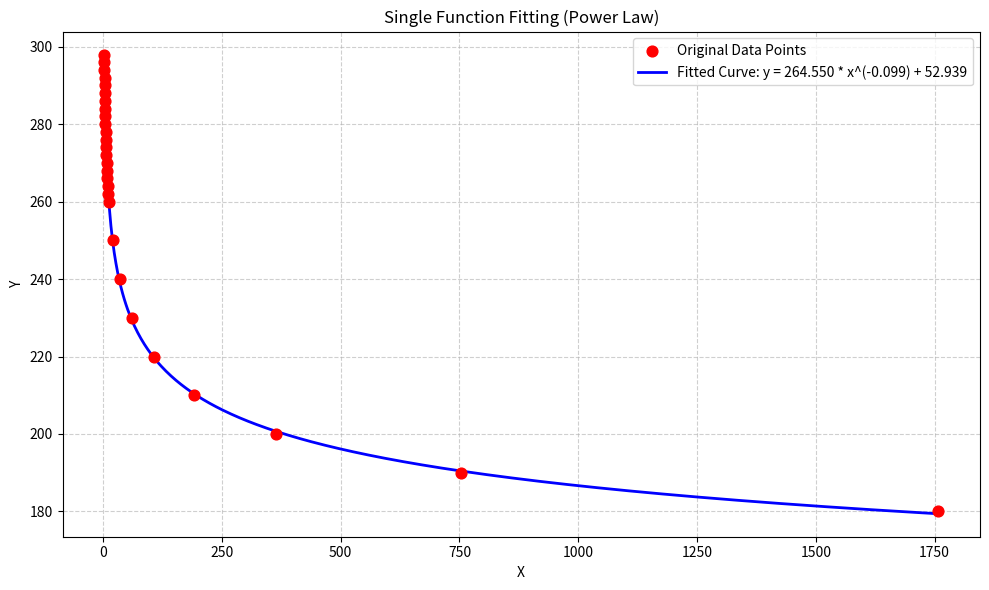

This chart was generated by the following Python code:
import numpy as np
from scipy.optimize import curve_fit
import matplotlib.pyplot as plt

# --- 1. 定义您想要拟合的函数模型 ---
# 选择一个负幂律模型: y = a * x^b + c
def power_law(x, a, b, c):
    """
    幂律函数模型
    :param x: 自变量
    :param a: 幅度参数
    :param b: 幂指数参数 (对于单调递减，b通常为负)
    :param c: 偏移量参数
    :return: y 值
    """
    return a * (x ** b) + c

# --- 2. 硬编码的原始数据 ---
x_original = np.array([2.2, 2.39, 2.59, 2.82, 3.06, 3.33, 3.36, 3.95, 4.30, 4.69, 5.13, 5.60, 6.13, 6.72, 7.37, 8.10, 8.91, 9.82, 10.83, 11.96, 20.05, 34.45, 60.12, 106.21, 191.77, 363.71, 753.62, 1757.95])
y_original = np.array([298, 296,  294,  292,  290,  288,  286,  284,  282,  280,  278,  276,  274,  272,  270,  268,  266,  264,  262,   260,   250,   240,   230,   220,    210,    200,    190,    180])

# --- 3. 执行曲线拟合 ---
# 初始猜测需要更仔细地设置
# 对于 y = a * x^b + c:
# 假设 b 是一个负数 (例如 -0.1 到 -0.5)
# a 可以通过代入一个点估算，例如用 (x[0], y[0]) 和 (x[-1], y[-1])
# y[0] = a * x[0]^b + c
# y[-1] = a * x[-1]^b + c
# 估算 c 的一个可能值 (例如 y[-1])，然后估算 a
initial_guess = [100.0, -0.1, 200.0] # 初始猜测: a=100, b=-0.1, c=200

try:
    popt, pcov = curve_fit(power_law, x_original, y_original, p0=initial_guess)
except RuntimeError as e:
    print(f"拟合失败: {e}")
    print("可能需要调整初始猜测 (p0)。")
    # 尝试另一个初始猜测
    initial_guess = [50.0, -0.2, 180.0]
    try:
        popt, pcov = curve_fit(power_law, x_original, y_original, p0=initial_guess)
    except RuntimeError as e2:
        print(f"第二次拟合也失败: {e2}")
        print("幂律模型可能不适合，或者需要更复杂的初始猜测策略。")
        exit()

# 获取拟合参数
a_fit, b_fit, c_fit = popt

# --- 4. 打印拟合得到的函数公式 ---
print("--- 拟合得到的函数公式 ---")
print(f"y = {a_fit:.6f} * x^({b_fit:.6f}) + {c_fit:.6f}")

# --- 5. 计算原始数据点的预测值 ---
y_predicted_at_original = power_law(x_original, a_fit, b_fit, c_fit)

# --- 6. 打印原始数据和预测值，以及残差 ---
print("\n原始数据与拟合函数预测值 (及其残差):")
print(f"{'x':<8} {'y_original':<12} {'y_predicted':<12} {'Residual':<12}")
print("-" * 50)
for x, y_orig, y_pred in zip(x_original, y_original, y_predicted_at_original):
    residual = y_orig - y_pred
    print(f"{x:<8.2f} {y_orig:<12.2f} {y_pred:<12.6f} {residual:<12.6f}")

# --- 7. 计算并打印拟合优度 R^2 ---
ss_res = np.sum((y_original - y_predicted_at_original) ** 2)
ss_tot = np.sum((y_original - np.mean(y_original)) ** 2)
r_squared = 1 - (ss_res / ss_tot)
print(f"\n拟合优度 R^2: {r_squared:.6f}")
print("\n完成。拟合公式为: y = {:.6f} * x^({:.6f}) + {:.6f}".format(a_fit, b_fit, c_fit))

# --- 8. 绘制图形 ---
x_smooth = np.linspace(x_original.min(), x_original.max(), 500)
y_smooth = power_law(x_smooth, a_fit, b_fit, c_fit)

plt.figure(figsize=(10, 6))
plt.scatter(x_original, y_original, color='red', label='Original Data Points', zorder=5, s=60)
plt.plot(x_smooth, y_smooth, color='blue', label=f'Fitted Curve: y = {a_fit:.3f} * x^({b_fit:.3f}) + {c_fit:.3f}', linewidth=2)
plt.xlabel('X')
plt.ylabel('Y')
plt.title('Single Function Fitting (Power Law)')
plt.legend()
plt.grid(True, linestyle='--', alpha=0.6)
plt.tight_layout()
plt.show()